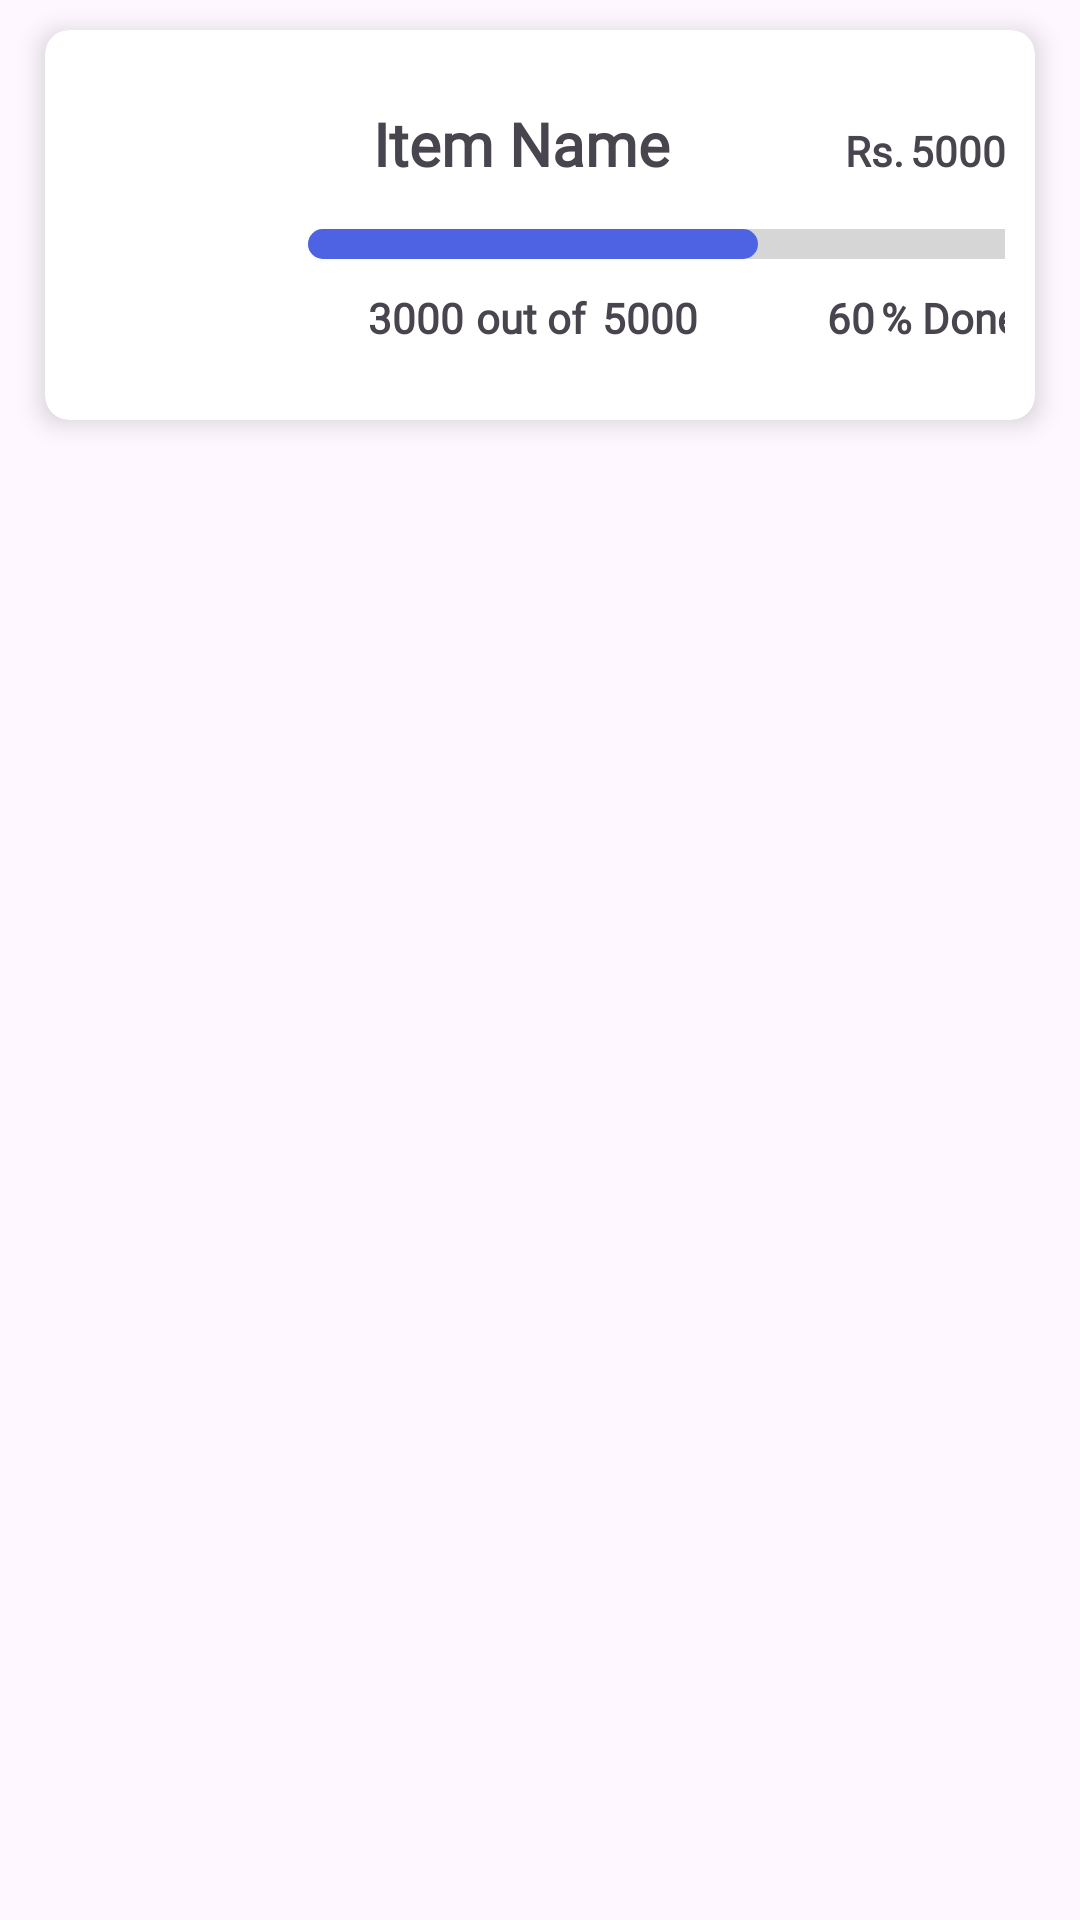

Android layout source for this screen:
<!-- AndroidManifest.xml: application theme Theme.WishWallet -->
<!-- res/layout/wishlist_card.xml -->
<?xml version="1.0" encoding="utf-8"?>
<LinearLayout xmlns:android="http://schemas.android.com/apk/res/android"
    xmlns:app="http://schemas.android.com/apk/res-auto"
    android:layout_width="match_parent"
    android:layout_height="wrap_content">

    <androidx.cardview.widget.CardView
        android:layout_width="match_parent"
        android:layout_height="130dp"
        android:layout_marginRight="15dp"
        android:layout_marginLeft="15dp"
        android:layout_marginTop="10dp"
        android:layout_marginBottom="10dp"
        app:cardCornerRadius="8dp"
        app:cardElevation="5dp">

        <LinearLayout
            android:layout_width="match_parent"
            android:layout_height="match_parent"
            android:orientation="horizontal"
            android:padding="10dp"
            android:gravity="center">

            <ImageView
                android:id="@+id/cat_img_home_transaction"
                android:layout_width="75dp"
                android:layout_height="75dp"
                android:layout_margin="10dp"
                android:src="@drawable/ic_launcher_background" />

            <LinearLayout
                android:layout_width="270dp"
                android:layout_height="match_parent"
                android:orientation="horizontal"
                android:weightSum="2">

                <LinearLayout
                    android:layout_width="0px"
                    android:layout_height="match_parent"
                    android:layout_weight="2"
                    android:orientation="vertical"
                    android:gravity="center">

                    <LinearLayout
                        android:layout_width="match_parent"
                        android:layout_height="wrap_content"
                        android:layout_marginBottom="10dp"
                        android:weightSum="5">

                    <TextView
                        android:id="@+id/wishlist_item_name"
                        android:layout_width="0px"
                        android:layout_weight="3"
                        android:gravity="center"
                        android:layout_height="wrap_content"
                        android:layout_marginBottom="5dp"
                        android:text="Item Name"
                        android:textSize="20sp"
                        android:textStyle="bold"
                        android:fontFamily="@font/satoshi_black"/>

                    <LinearLayout
                        android:layout_width="0px"
                        android:layout_weight="2"
                        android:layout_height="match_parent"
                        android:layout_gravity="center"
                        android:orientation="horizontal"
                        android:gravity="center">

                        <TextView
                            android:id="@+id/wishlist_currency_sign"
                            android:layout_width="wrap_content"
                            android:layout_height="match_parent"
                            android:layout_marginRight="2dp"
                            android:text="Rs."
                            android:layout_gravity="center"
                            android:gravity="center"
                            android:textSize="14sp"
                            android:textStyle="bold"
                            android:fontFamily="@font/satoshi_medium"/>

                        <TextView
                            android:id="@+id/wishlist_item_price"
                            android:layout_width="wrap_content"
                            android:layout_height="match_parent"
                            android:gravity="center"
                            android:text="5000"
                            android:textSize="14sp"
                            android:textStyle="bold"
                            android:fontFamily="@font/satoshi_medium"/>


                    </LinearLayout>

                    </LinearLayout>

                    <LinearLayout
                        android:layout_width="250dp"
                        android:layout_height="wrap_content"
                        android:weightSum="5"
                        android:background="@drawable/progress_bg">

                        <View
                            android:layout_width="150dp"
                            android:layout_height="10dp"
                            android:id="@+id/wishlist_item_progress_bar"
                            android:background="@drawable/balance_bg"/>

                    </LinearLayout>


                    <LinearLayout
                        android:layout_width="match_parent"
                        android:layout_height="wrap_content"
                        android:orientation="horizontal"
                        android:layout_marginTop="10dp"
                        android:weightSum="5">

                        <LinearLayout
                            android:layout_width="0px"
                            android:layout_height="wrap_content"
                            android:orientation="horizontal"
                            android:layout_weight="3"
                            android:paddingLeft="10dp"
                            android:gravity="center"
                            >


                            <TextView
                                android:id="@+id/wishlist_current_amount"
                                android:layout_width="wrap_content"
                                android:layout_height="match_parent"
                                android:layout_marginRight="2dp"
                                android:text="3000"
                                android:layout_gravity="center"
                                android:gravity="center"
                                android:textSize="14sp"
                                android:textStyle="bold"
                                android:fontFamily="@font/satoshi_black"/>

                            <TextView
                                android:layout_width="wrap_content"
                                android:layout_height="match_parent"
                                android:layout_marginRight="2dp"
                                android:layout_marginLeft="2dp"
                                android:text="out of "
                                android:layout_gravity="center"
                                android:gravity="center"
                                android:textSize="14sp"
                                android:textStyle="bold"
                                android:fontFamily="@font/satoshi_medium"/>

                            <TextView
                                android:id="@+id/wishlist_original_amount"
                                android:layout_width="wrap_content"
                                android:layout_height="match_parent"
                                android:layout_marginRight="2dp"
                                android:text="5000"
                                android:layout_gravity="center"
                                android:gravity="center"
                                android:textSize="14sp"
                                android:textStyle="bold"
                                android:fontFamily="@font/satoshi_black"/>

                        </LinearLayout>

                        <LinearLayout
                            android:layout_width="0px"
                            android:layout_height="match_parent"
                            android:layout_weight="2"
                            android:gravity="center">

                            <TextView
                                android:id="@+id/wishlist_progress_percentage"
                                android:layout_width="wrap_content"
                                android:layout_height="match_parent"
                                android:layout_marginRight="2dp"
                                android:text="60"
                                android:layout_gravity="center"
                                android:gravity="center"
                                android:textSize="14sp"
                                android:textStyle="bold"
                                android:fontFamily="@font/satoshi_black"/>

                            <TextView
                                android:layout_width="wrap_content"
                                android:layout_height="match_parent"
                                android:layout_marginRight="2dp"
                                android:text="% Done"
                                android:layout_gravity="center"
                                android:gravity="center"
                                android:textSize="14sp"
                                android:textStyle="bold"
                                android:fontFamily="@font/satoshi_black"/>

                        </LinearLayout>


                    </LinearLayout>


                </LinearLayout>



            </LinearLayout>


        </LinearLayout>

    </androidx.cardview.widget.CardView>

</LinearLayout>
<!-- resources referenced by this layout -->
<resources>
  <!-- drawable balance_bg (drawable) -->
  <?xml version="1.0" encoding="utf-8"?>
  <shape xmlns:android="http://schemas.android.com/apk/res/android">
  
      <solid android:color="@color/main_theme"/>
      <corners android:radius="30dp"/>
  
  </shape>
  <!-- drawable progress_bg (drawable) -->
  <?xml version="1.0" encoding="utf-8"?>
  <shape xmlns:android="http://schemas.android.com/apk/res/android">
  
      <solid android:color="#D6D6D6"/>
      <corners android:radius="30dp"/>
  
  </shape>
  <style name="Theme.WishWallet" parent="Base.Theme.WishWallet" />
  <color name="main_theme">#4D63E4</color>
  <style name="Base.Theme.WishWallet" parent="Theme.Material3.DayNight.NoActionBar">
          
          
      </style>
</resources>
